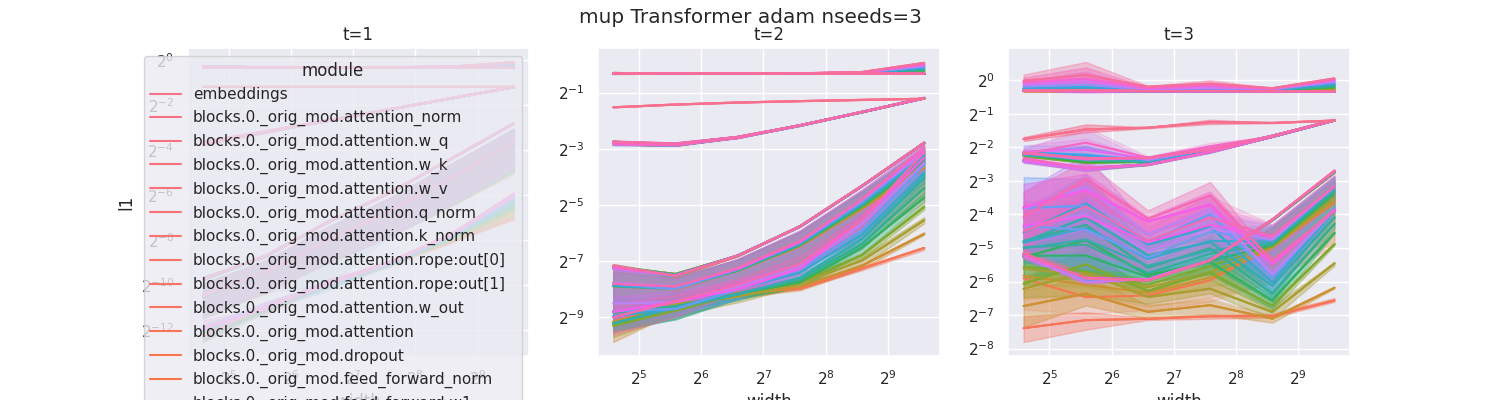

The data file committed next to this chart (first rows):
width, module, t, l1, optimizer, lr
24, embeddings, 1, 0.7985, adam, 0.001
24, blocks.0._orig_mod.attention_norm, 1, 0.8071, adam, 0.001
24, blocks.0._orig_mod.attention.w_q, 1, 0.07988, adam, 0.001
24, blocks.0._orig_mod.attention.w_k, 1, 0.07547, adam, 0.001
24, blocks.0._orig_mod.attention.w_v, 1, 0.07899, adam, 0.001
24, blocks.0._orig_mod.attention.q_norm, 1, 0.8082, adam, 0.001
24, blocks.0._orig_mod.attention.k_norm, 1, 0.8063, adam, 0.001
24, blocks.0._orig_mod.attention.rope:out[0], 1, 0.8081, adam, 0.001
24, blocks.0._orig_mod.attention.rope:out[1], 1, 0.8076, adam, 0.001
24, blocks.0._orig_mod.attention.w_out, 1, 0.0002266, adam, 0.001
24, blocks.0._orig_mod.attention, 1, 0.0002266, adam, 0.001
24, blocks.0._orig_mod.dropout, 1, 0.0002266, adam, 0.001
24, blocks.0._orig_mod.feed_forward_norm, 1, 0.8071, adam, 0.001
24, blocks.0._orig_mod.feed_forward.w1, 1, 0.07707, adam, 0.001
24, blocks.0._orig_mod.feed_forward.w3, 1, 0.07851, adam, 0.001
24, blocks.0._orig_mod.feed_forward.w2, 1, 0.00121, adam, 0.001
24, blocks.0._orig_mod.feed_forward, 1, 0.00121, adam, 0.001
24, blocks.0._orig_mod.dropout, 1, 0.00121, adam, 0.001
24, blocks.0._orig_mod, 1, 0.7985, adam, 0.001
24, blocks.0, 1, 0.7985, adam, 0.001
24, blocks.1._orig_mod.attention_norm, 1, 0.8071, adam, 0.001
24, blocks.1._orig_mod.attention.w_q, 1, 0.07257, adam, 0.001
24, blocks.1._orig_mod.attention.w_k, 1, 0.07738, adam, 0.001
24, blocks.1._orig_mod.attention.w_v, 1, 0.0733, adam, 0.001
24, blocks.1._orig_mod.attention.q_norm, 1, 0.8083, adam, 0.001
24, blocks.1._orig_mod.attention.k_norm, 1, 0.8061, adam, 0.001
24, blocks.1._orig_mod.attention.rope:out[0], 1, 0.8077, adam, 0.001
24, blocks.1._orig_mod.attention.rope:out[1], 1, 0.8039, adam, 0.001
24, blocks.1._orig_mod.attention.w_out, 1, 0.0001956, adam, 0.001
24, blocks.1._orig_mod.attention, 1, 0.0001956, adam, 0.001
24, blocks.1._orig_mod.dropout, 1, 0.0001956, adam, 0.001
24, blocks.1._orig_mod.feed_forward_norm, 1, 0.8071, adam, 0.001
24, blocks.1._orig_mod.feed_forward.w1, 1, 0.07707, adam, 0.001
24, blocks.1._orig_mod.feed_forward.w3, 1, 0.07807, adam, 0.001
24, blocks.1._orig_mod.feed_forward.w2, 1, 0.001175, adam, 0.001
24, blocks.1._orig_mod.feed_forward, 1, 0.001175, adam, 0.001
24, blocks.1._orig_mod.dropout, 1, 0.001175, adam, 0.001
24, blocks.1._orig_mod, 1, 0.7985, adam, 0.001
24, blocks.1, 1, 0.7985, adam, 0.001
24, blocks.2._orig_mod.attention_norm, 1, 0.8071, adam, 0.001
24, blocks.2._orig_mod.attention.w_q, 1, 0.0787, adam, 0.001
24, blocks.2._orig_mod.attention.w_k, 1, 0.079, adam, 0.001
24, blocks.2._orig_mod.attention.w_v, 1, 0.07548, adam, 0.001
24, blocks.2._orig_mod.attention.q_norm, 1, 0.8099, adam, 0.001
24, blocks.2._orig_mod.attention.k_norm, 1, 0.8088, adam, 0.001
24, blocks.2._orig_mod.attention.rope:out[0], 1, 0.8079, adam, 0.001
24, blocks.2._orig_mod.attention.rope:out[1], 1, 0.8068, adam, 0.001
24, blocks.2._orig_mod.attention.w_out, 1, 0.0002681, adam, 0.001
24, blocks.2._orig_mod.attention, 1, 0.0002681, adam, 0.001
24, blocks.2._orig_mod.dropout, 1, 0.0002681, adam, 0.001
24, blocks.2._orig_mod.feed_forward_norm, 1, 0.8071, adam, 0.001
24, blocks.2._orig_mod.feed_forward.w1, 1, 0.07735, adam, 0.001
24, blocks.2._orig_mod.feed_forward.w3, 1, 0.0775, adam, 0.001
24, blocks.2._orig_mod.feed_forward.w2, 1, 0.001197, adam, 0.001
24, blocks.2._orig_mod.feed_forward, 1, 0.001197, adam, 0.001
24, blocks.2._orig_mod.dropout, 1, 0.001197, adam, 0.001
24, blocks.2._orig_mod, 1, 0.7985, adam, 0.001
24, blocks.2, 1, 0.7985, adam, 0.001
24, blocks.3._orig_mod.attention_norm, 1, 0.8071, adam, 0.001
24, blocks.3._orig_mod.attention.w_q, 1, 0.07487, adam, 0.001
... 12,576 more rows
